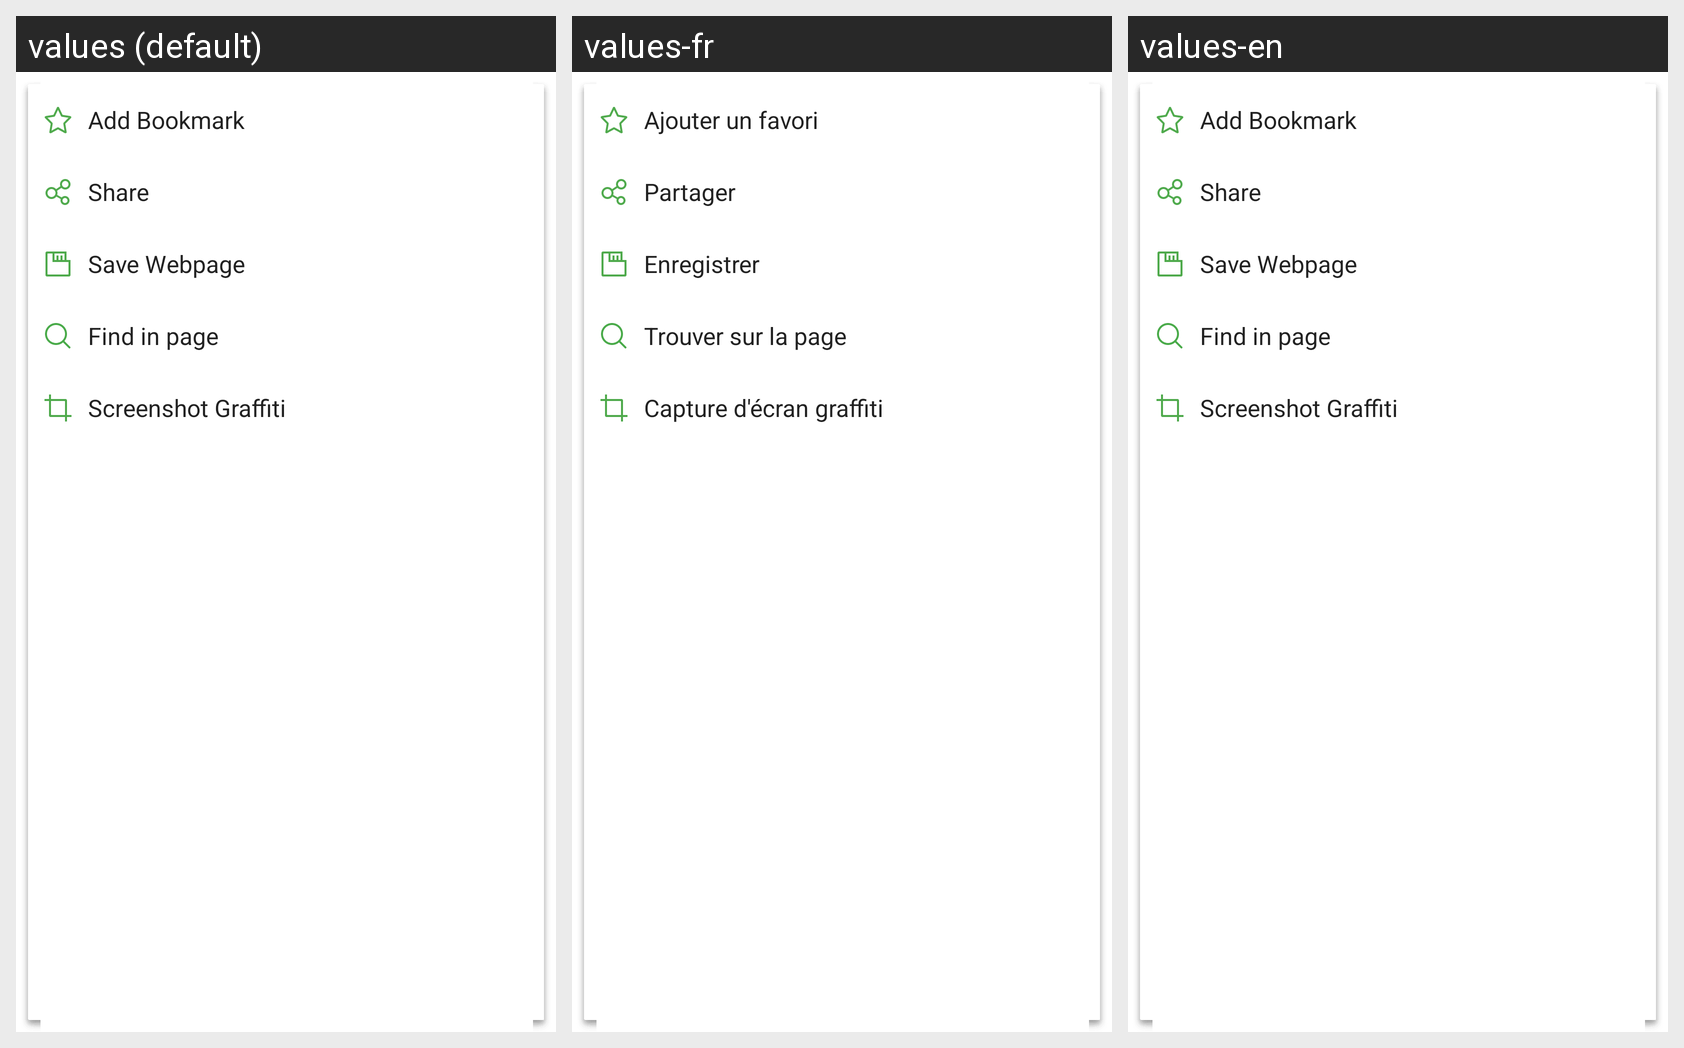

The same Android screen rendered under several of its app's locales, left to right. List the strings drawn on it with the default value and each locale's translation.
Android screen res/layout/menu_toolbar_top.xml rendered under 3 locales, left to right: values (default), values-fr, values-en. Device: Nexus 5 (rendered at 1080×1920; each locale shown at half size, 540×960, under a caption strip naming it); theme CustomTheme.
Other locales in the repository, not shown: values-ar, values-es, values-hi-rIN, values-in, values-pt, values-ru, values-th-rTH, values-tr, values-zh.
Strings drawn on this screen, with the default value and each locale's value (text and hints the layout hard-codes, and strings that could not be matched under every locale, appear in the picture but are not listed):

menu_item_add_bookmark
  values: Add Bookmark
  values-fr: Ajouter un favori
  values-en: Add Bookmark

menu_item_share
  values: Share
  values-fr: Partager
  values-en: Share

menu_item_savepage
  values: Save Webpage
  values-fr: Enregistrer
  values-en: Save Webpage

menu_item_search
  values: Find in page
  values-fr: Trouver sur la page
  values-en: Find in page

menu_item_edit
  values: Screenshot Graffiti
  values-fr: Capture d'écran graffiti
  values-en: Screenshot Graffiti
